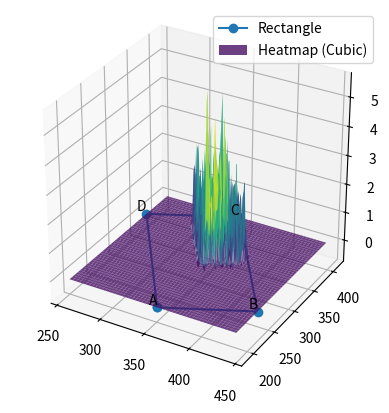

Recreate this plot in Python.
import numpy as np
import matplotlib.pyplot as plt
from scipy.interpolate import griddata
import time


def generate_random_values(size, bias, border=0.01):
    """Generate random Gaussian distributed values with bias."""
    values = np.zeros(size)
    for idx in np.ndindex(values.shape):
        values[idx] = np.random.normal(scale=bias, loc=0.5)**2+0.5
        while not (border <= values[idx] <= 1 - border):
            values[idx] = np.random.normal(scale=bias, loc=0.5)**2+0.5

    return values


def rotate_point(point, angle, center):
    """Rotate a point around a center by a given angle."""
    x, y = point
    cx, cy = center
    rotated_x = (x - cx) * np.cos(angle) - (y - cy) * np.sin(angle) + cx
    rotated_y = (x - cx) * np.sin(angle) + (y - cy) * np.cos(angle) + cy
    return [rotated_x, rotated_y]


def rotate_rectangle(rectangle_points, angle, center):
    """Rotate a rectangle around a center by a given angle."""
    rotated_rectangle = [rotate_point(point, angle, center) for point in rectangle_points]
    return rotated_rectangle


def get_point_within_rectangle(points, a, b):
    """
    Given a rectangle defined by four points and two points (a and b) on two different lines,
    returns a point within the rectangle based on the input parameters.

    Args:
    - points: List of four coordinates [[x1, y1], [x2, y2], [x3, y3], [x4, y4]]
    - a: float, a point on line |AB| (-1 to 1)
    - b: float, a point on line |BC| (-1 to 1)

    Returns:
    - List: Coordinates of a point within the rectangle.
    """
    # Validate input points
    if len(points) != 4:
        raise ValueError("Input should contain four points defining a rectangle.")

    # Calculate coordinates of the point within the rectangle
    x = (1 - abs(b)) * (points[0][0] + a * (points[3][0] - points[0][0])) + abs(b) * (
            points[1][0] + a * (points[2][0] - points[1][0]))
    y = (1 - abs(b)) * (points[0][1] + a * (points[3][1] - points[0][1])) + abs(b) * (
            points[1][1] + a * (points[2][1] - points[1][1]))

    return [x, y]


if __name__ == "__main__":
    # Example with a rotated rectangle representing a web element
    # Original rectangle sides: |AB| = 100, |BC| = 200
    original_rectangle_points = [[300, 200], [400, 200], [400, 400], [300, 400]]
    rotation_angle = np.radians(30)  # Rotate by 30 degrees
    rotation_center = [350, 300]  # Center of the rectangle

    rotated_rectangle_points = rotate_rectangle(original_rectangle_points, rotation_angle, rotation_center)

    # Generate random Gaussian distributed values for a and b with biases
    size = 1000 # Number of random points
    bias_a = 0.2 # Bias for a
    bias_b = 0.2  # Bias for b
    point_a = generate_random_values(size, bias_a)
    point_b = generate_random_values(size, bias_b)

    # Create a 3D plot
    fig = plt.figure()
    ax = fig.add_subplot(111, projection='3d')

    # Create a grid of points within the rotated rectangle
    x_grid = np.linspace(min(point[0] for point in rotated_rectangle_points),
                         max(point[0] for point in rotated_rectangle_points), 100)
    y_grid = np.linspace(min(point[1] for point in rotated_rectangle_points),
                         max(point[1] for point in rotated_rectangle_points), 100)
    x_grid, y_grid = np.meshgrid(x_grid, y_grid)

    # Calculate heights based on the random point distribution
    z_values = np.zeros_like(x_grid)
    for i in range(size):
        result_point = get_point_within_rectangle(rotated_rectangle_points, point_a[i], point_b[i])
        x_idx = np.argmin(np.abs(x_grid[0] - result_point[0]))
        y_idx = np.argmin(np.abs(y_grid[:, 0] - result_point[1]))
        z_values[y_idx, x_idx] += 1

    # Interpolation method (change this variable to control interpolation)
    interpolation_method = 'cubic'  # You can use 'linear', 'nearest', 'cubic', etc.

    # Interpolate values on a regular grid for smoother heatmap
    x_flat, y_flat, z_flat = x_grid.flatten(), y_grid.flatten(), z_values.flatten()

    start_time = time.time()
    grid_x, grid_y = np.meshgrid(np.linspace(min(x_flat), max(x_flat), 200), np.linspace(min(y_flat), max(y_flat), 200))
    # noinspection PyTypeChecker
    grid_z = griddata((x_flat, y_flat), z_flat, (grid_x, grid_y), method=interpolation_method)
    end_time = time.time()

    # Print average time to get one random coordinate
    average_time_per_coordinate = (end_time - start_time) / size
    print(f"Average time to get one random coordinate: {average_time_per_coordinate:.6f} seconds")

    # Plotting the rotated rectangle as a 3D surface
    rotated_rectangle_x = [point[0] for point in rotated_rectangle_points + [rotated_rectangle_points[0]]]
    rotated_rectangle_y = [point[1] for point in rotated_rectangle_points + [rotated_rectangle_points[0]]]
    rotated_rectangle_z = [0] * 5  # Z values for the rectangle

    ax.plot(rotated_rectangle_x, rotated_rectangle_y, rotated_rectangle_z, marker='o', label='Rectangle')

    # Plotting the smooth 3D heatmap surface
    ax.plot_surface(grid_x, grid_y, grid_z, cmap='viridis', alpha=0.8,
                    label=f'Heatmap ({interpolation_method.capitalize()})')

    # Labeling the four corners
    for i, corner in enumerate(rotated_rectangle_points):
        # noinspection PyTypeChecker
        ax.text(corner[0], corner[1], 0, ["A", "B", "C", "D"][i], ha='right', va='bottom')

    # Set equal scaling for x and y axes
    ax.set_box_aspect([1, 1, 1])
    ax.legend()
    ax.grid(True)
    plt.show()
